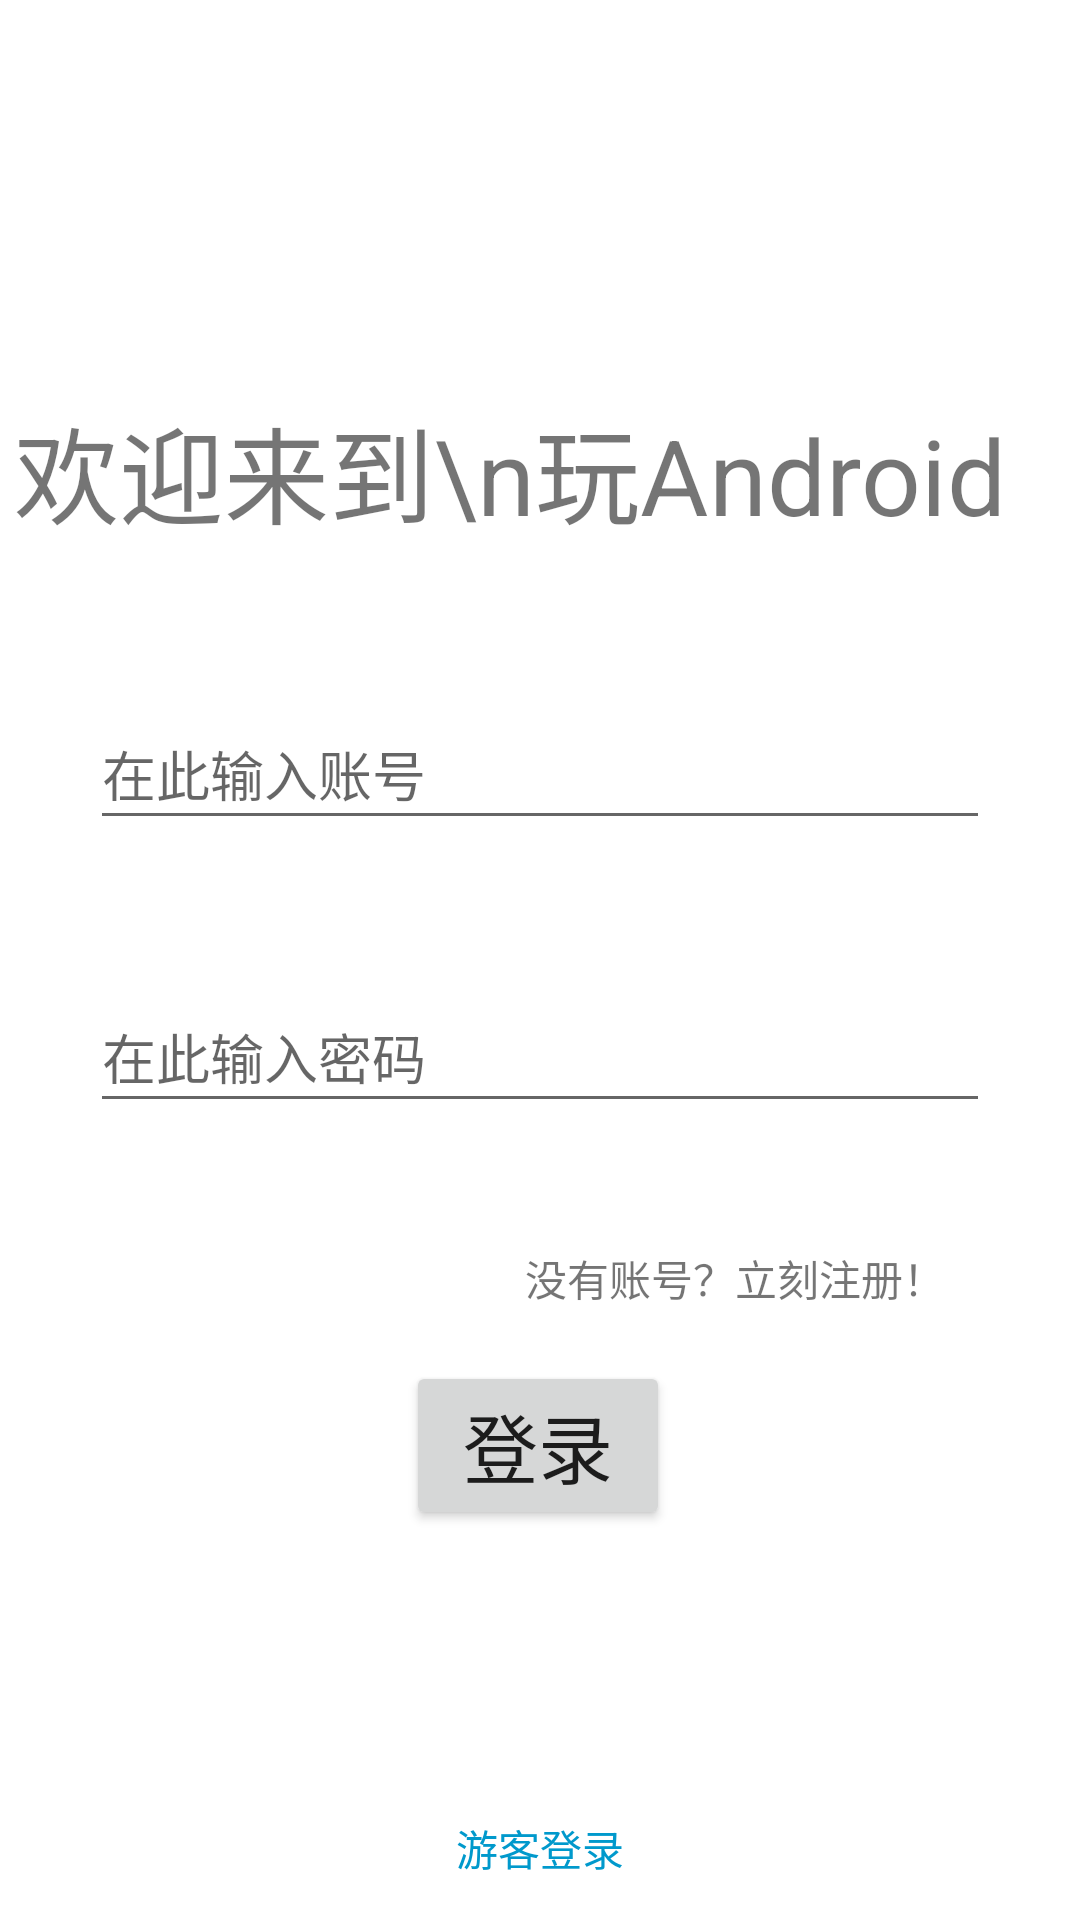

Reconstruct the res/layout file that produces this screen, plus the resources it refers to.
<!-- AndroidManifest.xml: application theme Theme.MaterialComponents.Light.NoActionBar -->
<!-- res/layout/activity_login.xml -->
<?xml version="1.0" encoding="utf-8"?>
<androidx.constraintlayout.widget.ConstraintLayout xmlns:android="http://schemas.android.com/apk/res/android"
    xmlns:app="http://schemas.android.com/apk/res-auto"
    xmlns:tools="http://schemas.android.com/tools"
    android:layout_width="match_parent"
    android:layout_height="match_parent"
    tools:context=".LoginActivity">

    <TextView
        android:layout_width="wrap_content"
        android:layout_height="wrap_content"
        android:text="欢迎来到\n玩Android"
        android:textSize="35sp"
        app:layout_constraintBottom_toBottomOf="parent"
        app:layout_constraintEnd_toEndOf="parent"
        app:layout_constraintHorizontal_bias="0.164"
        app:layout_constraintStart_toStartOf="parent"
        app:layout_constraintTop_toTopOf="parent"
        app:layout_constraintVertical_bias="0.223" />

    <EditText
        android:id="@+id/et_username"
        android:layout_width="300dp"
        android:layout_height="47dp"
        android:hint="在此输入账号"
        app:layout_constraintBottom_toBottomOf="parent"
        app:layout_constraintEnd_toEndOf="parent"
        app:layout_constraintStart_toStartOf="parent"
        app:layout_constraintTop_toTopOf="parent"
        app:layout_constraintVertical_bias="0.393" />

    <EditText
        android:inputType="textPassword"
        android:id="@+id/et_password"
        android:layout_width="300dp"
        android:layout_height="47dp"
        android:hint="在此输入密码"
        app:layout_constraintBottom_toBottomOf="parent"
        app:layout_constraintEnd_toEndOf="parent"
        app:layout_constraintStart_toStartOf="parent"
        app:layout_constraintTop_toTopOf="parent"
        app:layout_constraintVertical_bias="0.552" />

    <TextView
        android:id="@+id/no_account"
        android:layout_width="wrap_content"
        android:layout_height="wrap_content"
        android:text="没有账号？立刻注册！"
        app:layout_constraintBottom_toBottomOf="parent"
        app:layout_constraintEnd_toEndOf="parent"
        app:layout_constraintHorizontal_bias="0.796"
        app:layout_constraintStart_toStartOf="parent"
        app:layout_constraintTop_toTopOf="parent"
        app:layout_constraintVertical_bias="0.671"
        android:textStyle=""
        />

    <Button
        android:id="@+id/button_login"
        android:layout_width="wrap_content"
        android:layout_height="wrap_content"
        android:text="登录"
        app:layout_constraintBottom_toBottomOf="parent"
        app:layout_constraintEnd_toEndOf="parent"
        app:layout_constraintHorizontal_bias="0.498"
        app:layout_constraintStart_toStartOf="parent"
        app:layout_constraintTop_toTopOf="parent"
        app:layout_constraintVertical_bias="0.777"
        tools:ignore="MissingConstraints"
        android:textSize="25sp"
        />

    <Button
        android:id="@+id/tourist_login_button"
        android:textColor="@android:color/holo_blue_dark"
        android:background="@android:color/transparent"
        android:layout_width="wrap_content"
        android:layout_height="wrap_content"
        android:text="游客登录"
        app:layout_constraintBottom_toBottomOf="parent"
        app:layout_constraintEnd_toEndOf="parent"
        app:layout_constraintStart_toStartOf="parent" />
</androidx.constraintlayout.widget.ConstraintLayout>
<!-- resources referenced by this layout -->
<resources>

</resources>
